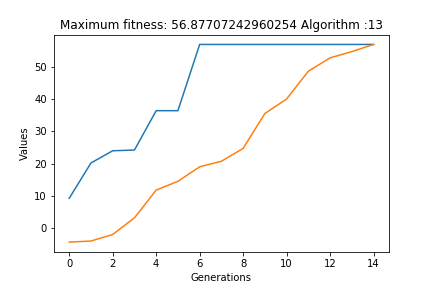

Data behind this chart, as committed beside it:
Min, Max, average, SD
56.88, 56.88, 56.88, 2.132480599880018e-06
56.88, 56.88, 56.88, 2.132480599880018e-06
56.88, 56.88, 56.88, 2.132480599880018e-06
56.88, 56.88, 56.88, 2.132480599880018e-06
